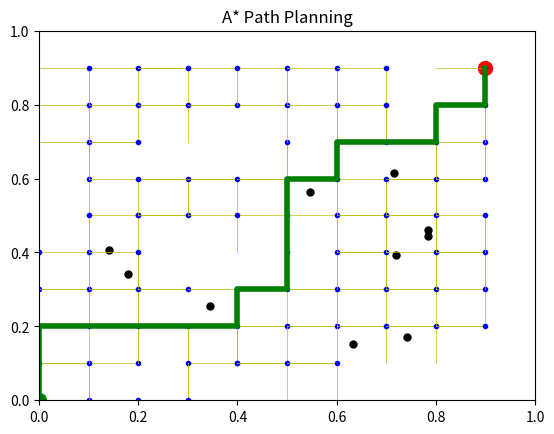

Source code (Python):
import heapq
import numpy as np
import random
from typing import List, Tuple, Dict
import matplotlib.pyplot as plt

class Planner:
    def __init__(self):
        self.graph = {}  # For graph-based algorithms
        self.obstacles = []  # For sampling-based algorithms
        self.start = None
        self.goal = None
        self.fig = None
        self.ax = None

    def set_graph(self, graph: Dict):
        self.graph = graph

    def set_obstacles(self, obstacles: List[Tuple[float, float]]):
        self.obstacles = obstacles

    def set_start_goal(self, start: Tuple[float, float], goal: Tuple[float, float]):
        self.start = start
        self.goal = goal

    def heuristic(self, a: Tuple[float, float], b: Tuple[float, float]) -> float:
        return np.sqrt((b[0] - a[0])**2 + (b[1] - a[1])**2)

    def initialize_plot(self):
        self.fig, self.ax = plt.subplots()
        self.ax.set_xlim(0, 1)
        self.ax.set_ylim(0, 1)
        self.ax.plot(*zip(*self.obstacles), 'ko', markersize=5)
        self.ax.plot(*self.start, 'go', markersize=10)
        self.ax.plot(*self.goal, 'ro', markersize=10)

    def update_plot(self, current, neighbors=None):
        if neighbors:
            for neighbor in neighbors:
                self.ax.plot([current[0], neighbor[0]], [current[1], neighbor[1]], 'y-', linewidth=0.5)
        self.ax.plot(*current, 'bo', markersize=3)
        plt.pause(0.001)

    def plot_final_path(self, path):
        path_x, path_y = zip(*path)
        self.ax.plot(path_x, path_y, 'g-', linewidth=4)
        plt.pause(0.001)

    def a_star(self, visualize: bool = False) -> List[Tuple[float, float]]:
        """
        Performs A* search algorithm to find the optimal path from start to goal.

        The A* algorithm uses a best-first search and finds a least-cost path from a given initial node to the goal node. 
        It uses a heuristic to estimate the cost of the cheapest path from any node to the goal.

        Args:
            visualize (bool): If True, visualizes the search process. Defaults to False.

        Returns:
            List[Tuple[float, float]]: The optimal path from start to goal as a list of coordinate tuples.
                                       Returns an empty list if no path is found.

        Note:
            - This method assumes that self.start, self.goal, and self.graph have been properly set.
            - The heuristic function used is Euclidean distance.
            - Visualization, if enabled, shows the explored nodes and the final path.
        """
        if visualize:
            self.initialize_plot()

        open_set = [(0, self.start)]
        came_from = {}
        g_score = {self.start: 0}
        f_score = {self.start: self.heuristic(self.start, self.goal)}

        while open_set:
            current = heapq.heappop(open_set)[1]

            if visualize:
                self.update_plot(current, self.graph[current])

            if current == self.goal:
                path = []
                while current in came_from:
                    path.append(current)
                    current = came_from[current]
                path.append(self.start)
                path = path[::-1]
                if visualize:
                    self.plot_final_path(path)
                return path

            for neighbor in self.graph[current]:
                tentative_g_score = g_score[current] + self.heuristic(current, neighbor)
                if tentative_g_score < g_score.get(neighbor, float('inf')):
                    came_from[neighbor] = current
                    g_score[neighbor] = tentative_g_score
                    f_score[neighbor] = g_score[neighbor] + self.heuristic(neighbor, self.goal)
                    heapq.heappush(open_set, (f_score[neighbor], neighbor))

        return []

    def weighted_a_star(self, weight: float = 1.5, visualize: bool = False) -> List[Tuple[float, float]]:
        if visualize:
            self.initialize_plot()

        open_set = [(0, self.start)]
        came_from = {}
        g_score = {self.start: 0}
        f_score = {self.start: weight * self.heuristic(self.start, self.goal)}

        while open_set:
            current = heapq.heappop(open_set)[1]

            if visualize:
                self.update_plot(current, self.graph[current])

            if current == self.goal:
                path = []
                while current in came_from:
                    path.append(current)
                    current = came_from[current]
                path.append(self.start)
                path = path[::-1]
                if visualize:
                    self.plot_final_path(path)
                return path

            for neighbor in self.graph[current]:
                tentative_g_score = g_score[current] + self.heuristic(current, neighbor)
                if tentative_g_score < g_score.get(neighbor, float('inf')):
                    came_from[neighbor] = current
                    g_score[neighbor] = tentative_g_score
                    f_score[neighbor] = g_score[neighbor] + weight * self.heuristic(neighbor, self.goal)
                    heapq.heappush(open_set, (f_score[neighbor], neighbor))

        return []

    def dijkstra(self, visualize: bool = False) -> List[Tuple[float, float]]:
        if visualize:
            self.initialize_plot()

        open_set = [(0, self.start)]
        came_from = {}
        g_score = {self.start: 0}

        while open_set:
            current = heapq.heappop(open_set)[1]

            if visualize:
                self.update_plot(current, self.graph[current])

            if current == self.goal:
                path = []
                while current in came_from:
                    path.append(current)
                    current = came_from[current]
                path.append(self.start)
                path = path[::-1]
                if visualize:
                    self.plot_final_path(path)
                return path

            for neighbor in self.graph[current]:
                tentative_g_score = g_score[current] + self.heuristic(current, neighbor)
                if tentative_g_score < g_score.get(neighbor, float('inf')):
                    came_from[neighbor] = current
                    g_score[neighbor] = tentative_g_score
                    heapq.heappush(open_set, (g_score[neighbor], neighbor))

        return []

    def rrt(self, max_iterations: int = 1000, step_size: float = 0.1, visualize: bool = False) -> List[Tuple[float, float]]:
        if visualize:
            self.initialize_plot()

        tree = {self.start: None}
        
        for _ in range(max_iterations):
            random_point = self.random_state()
            nearest_node = min(tree, key=lambda n: self.heuristic(n, random_point))
            
            new_node = self.steer(nearest_node, random_point, step_size)
            if self.collision_free(nearest_node, new_node):
                tree[new_node] = nearest_node
                
                if visualize:
                    self.update_plot(new_node)
                    self.ax.plot([nearest_node[0], new_node[0]], [nearest_node[1], new_node[1]], 'g-')

                if self.heuristic(new_node, self.goal) < step_size:
                    path = self.extract_path(tree, new_node)
                    if visualize:
                        self.plot_final_path(path)
                    return path
        
        return []

    def rrt_star(self, max_iterations: int = 1000, step_size: float = 0.1, search_radius: float = 0.5, visualize: bool = False) -> List[Tuple[float, float]]:
        if visualize:
            self.initialize_plot()

        tree = {self.start: None}
        costs = {self.start: 0}
        
        for _ in range(max_iterations):
            random_point = self.random_state()
            nearest_node = min(tree, key=lambda n: self.heuristic(n, random_point))
            
            new_node = self.steer(nearest_node, random_point, step_size)
            if self.collision_free(nearest_node, new_node):
                near_nodes = [n for n in tree if self.heuristic(n, new_node) < search_radius]
                tree[new_node] = nearest_node
                costs[new_node] = costs[nearest_node] + self.heuristic(nearest_node, new_node)
                
                if visualize:
                    self.update_plot(new_node)
                    self.ax.plot([nearest_node[0], new_node[0]], [nearest_node[1], new_node[1]], 'g-')

                for near_node in near_nodes:
                    if self.collision_free(near_node, new_node):
                        cost = costs[near_node] + self.heuristic(near_node, new_node)
                        if cost < costs[new_node]:
                            tree[new_node] = near_node
                            costs[new_node] = cost
                
                for near_node in near_nodes:
                    if near_node != tree[new_node]:
                        cost = costs[new_node] + self.heuristic(new_node, near_node)
                        if cost < costs[near_node] and self.collision_free(new_node, near_node):
                            old_parent = tree[near_node]
                            tree[near_node] = new_node
                            costs[near_node] = cost
                            
                            if visualize:
                                self.ax.plot([old_parent[0], near_node[0]], [old_parent[1], near_node[1]], 'w-')
                                self.ax.plot([new_node[0], near_node[0]], [new_node[1], near_node[1]], 'g-')
                
                if self.heuristic(new_node, self.goal) < step_size:
                    path = self.extract_path(tree, new_node)
                    if visualize:
                        self.plot_final_path(path)
                    return path
        
        return []

    def slam(self, visualize: bool = False):
        # SLAM is a complex algorithm that typically involves sensor data processing,
        # landmark detection, and map building. This is a placeholder for a real SLAM implementation.
        print("SLAM algorithm not implemented. It requires sensor data and more complex processing.")
        if visualize:
            print("Visualization for SLAM would typically show the robot's estimated position and the map being built.")
        return None

    def random_state(self) -> Tuple[float, float]:
        return (random.uniform(0, 1), random.uniform(0, 1))  # Assuming a 1x1 space

    def steer(self, from_point: Tuple[float, float], to_point: Tuple[float, float], step_size: float) -> Tuple[float, float]:
        dx = to_point[0] - from_point[0]
        dy = to_point[1] - from_point[1]
        distance = np.sqrt(dx**2 + dy**2)
        if distance < step_size:
            return to_point
        else:
            theta = np.arctan2(dy, dx)
            return (from_point[0] + step_size * np.cos(theta),
                    from_point[1] + step_size * np.sin(theta))

    def collision_free(self, from_point: Tuple[float, float], to_point: Tuple[float, float]) -> bool:
        # Simplified collision check. In a real scenario, this would be more complex.
        for obstacle in self.obstacles:
            if self.heuristic(obstacle, to_point) < 0.1:  # Assuming obstacles are points with some radius
                return False
        return True

    def extract_path(self, tree: Dict, end_node: Tuple[float, float]) -> List[Tuple[float, float]]:
        path = []
        current = end_node
        while current is not None:
            path.append(current)
            current = tree[current]
        return path[::-1]

def main():
    planner = Planner()
    # Example usage
    # Create a larger, more interesting graph
    graph = {}
    for x in range(10):
        for y in range(10):
            neighbors = []
            for dx, dy in [(1, 0), (-1, 0), (0, 1), (0, -1)]:
                nx, ny = x + dx, y + dy
                if 0 <= nx < 10 and 0 <= ny < 10:
                    if random.random() > 0.3:  # 70% chance of connection
                        neighbors.append((nx/10, ny/10))
            graph[(x/10, y/10)] = neighbors

    planner.set_graph(graph)
    
    # Set start and goal to opposite corners
    planner.set_start_goal((0, 0), (0.9, 0.9))
    
    # Add some obstacles
    obstacles = [(random.uniform(0.1, 0.8), random.uniform(0.1, 0.8)) for _ in range(10)]
    planner.set_obstacles(obstacles)
    
    path = planner.a_star(visualize=True)
    print("A* Path:", path)
    
    plt.title("A* Path Planning")
    plt.show()

if __name__ == "__main__":
    main()